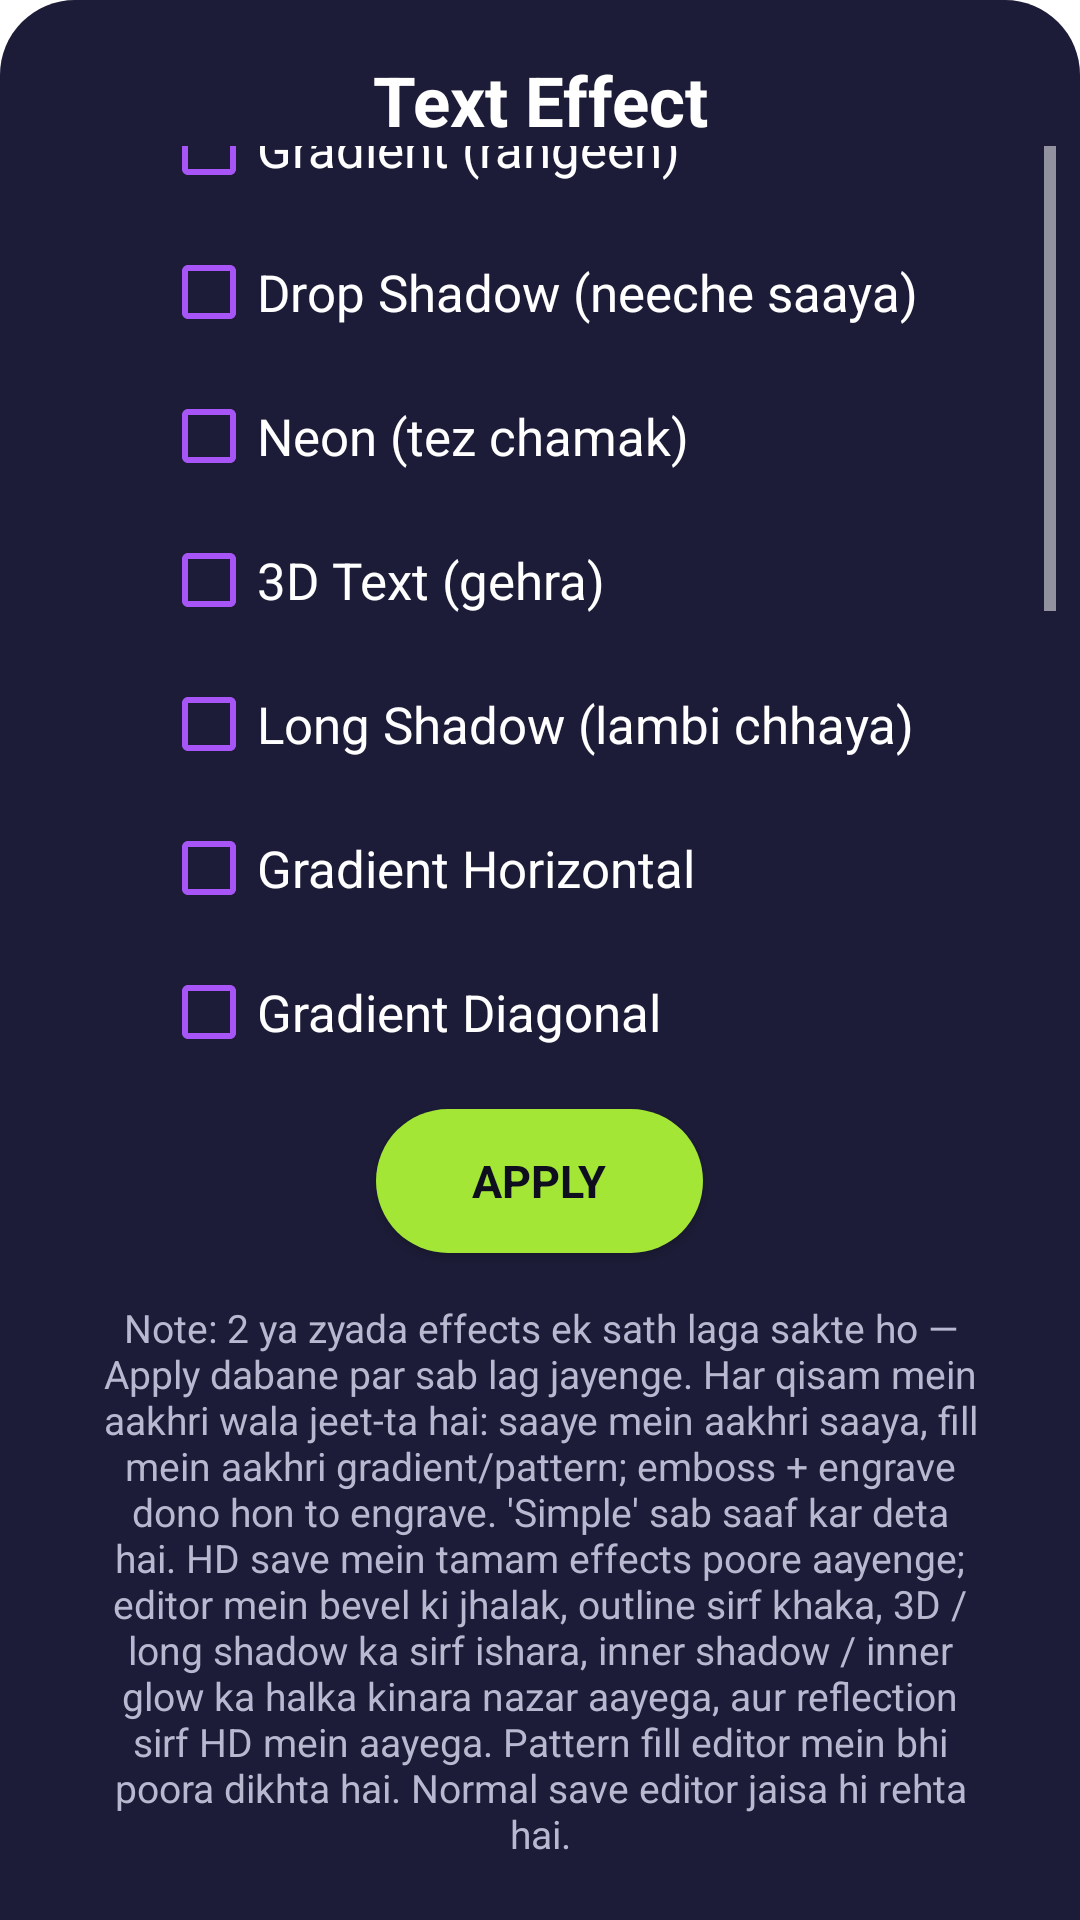

Produce the Android XML layout that renders to this screen, including the resource entries it uses.
<!-- AndroidManifest.xml: application theme Theme.UrduTyper -->
<!-- res/layout/text_effect_dialog.xml -->
<?xml version="1.0" encoding="utf-8"?>
<layout xmlns:android="http://schemas.android.com/apk/res/android">

    <data>

    </data>

    <LinearLayout
        android:layout_width="match_parent"
        android:layout_height="match_parent"
        android:layout_gravity="bottom"
        android:background="@drawable/dialog_sheet_bg"
        android:gravity="bottom"
        android:orientation="vertical"
        android:paddingBottom="20dp">

        <TextView
            android:layout_width="match_parent"
            android:layout_height="wrap_content"
            android:layout_marginTop="10dp"
            android:text="Text Effect"
            android:textAlignment="center"
            android:textColor="@color/white"
            android:textSize="23sp"
            android:textStyle="bold" />

        <ScrollView
            android:layout_width="match_parent"
            android:layout_height="0dp"
            android:layout_weight="1"
            android:fillViewport="true">

            <LinearLayout
                android:layout_width="wrap_content"
                android:layout_height="wrap_content"
                android:layout_gravity="center"
                android:layout_marginTop="16dp"
                android:orientation="vertical">

            <CheckBox
                android:id="@+id/effectNone"
                android:layout_width="wrap_content"
                android:layout_height="wrap_content"
                android:buttonTint="@color/gradient_purple"
                android:text="Simple (koi effect nahi)"
                android:textColor="@color/white"
                android:textSize="17sp" />

            <CheckBox
                android:id="@+id/effectEmboss"
                android:layout_width="wrap_content"
                android:layout_height="wrap_content"
                android:buttonTint="@color/gradient_purple"
                android:text="Emboss (ubhra hua)"
                android:textColor="@color/white"
                android:textSize="17sp" />

            <CheckBox
                android:id="@+id/effectEngrave"
                android:layout_width="wrap_content"
                android:layout_height="wrap_content"
                android:buttonTint="@color/gradient_purple"
                android:text="Engrave (khuda hua)"
                android:textColor="@color/white"
                android:textSize="17sp" />

            <CheckBox
                android:id="@+id/effectGlow"
                android:layout_width="wrap_content"
                android:layout_height="wrap_content"
                android:buttonTint="@color/gradient_purple"
                android:text="Glow (chamak)"
                android:textColor="@color/white"
                android:textSize="17sp" />

            <CheckBox
                android:id="@+id/effectOutline"
                android:layout_width="wrap_content"
                android:layout_height="wrap_content"
                android:buttonTint="@color/gradient_purple"
                android:text="Outline (khaka)"
                android:textColor="@color/white"
                android:textSize="17sp" />

            <CheckBox
                android:id="@+id/effectGradient"
                android:layout_width="wrap_content"
                android:layout_height="wrap_content"
                android:buttonTint="@color/gradient_purple"
                android:text="Gradient (rangeen)"
                android:textColor="@color/white"
                android:textSize="17sp" />

            <CheckBox
                android:id="@+id/effectDropShadow"
                android:layout_width="wrap_content"
                android:layout_height="wrap_content"
                android:buttonTint="@color/gradient_purple"
                android:text="Drop Shadow (neeche saaya)"
                android:textColor="@color/white"
                android:textSize="17sp" />

            <CheckBox
                android:id="@+id/effectNeon"
                android:layout_width="wrap_content"
                android:layout_height="wrap_content"
                android:buttonTint="@color/gradient_purple"
                android:text="Neon (tez chamak)"
                android:textColor="@color/white"
                android:textSize="17sp" />

            <CheckBox
                android:id="@+id/effect3d"
                android:layout_width="wrap_content"
                android:layout_height="wrap_content"
                android:buttonTint="@color/gradient_purple"
                android:text="3D Text (gehra)"
                android:textColor="@color/white"
                android:textSize="17sp" />

            <CheckBox
                android:id="@+id/effectLongShadow"
                android:layout_width="wrap_content"
                android:layout_height="wrap_content"
                android:buttonTint="@color/gradient_purple"
                android:text="Long Shadow (lambi chhaya)"
                android:textColor="@color/white"
                android:textSize="17sp" />

            <CheckBox
                android:id="@+id/effectGradientH"
                android:layout_width="wrap_content"
                android:layout_height="wrap_content"
                android:buttonTint="@color/gradient_purple"
                android:text="Gradient Horizontal"
                android:textColor="@color/white"
                android:textSize="17sp" />

            <CheckBox
                android:id="@+id/effectGradientD"
                android:layout_width="wrap_content"
                android:layout_height="wrap_content"
                android:buttonTint="@color/gradient_purple"
                android:text="Gradient Diagonal"
                android:textColor="@color/white"
                android:textSize="17sp" />

            <CheckBox
                android:id="@+id/effectGradientGold"
                android:layout_width="wrap_content"
                android:layout_height="wrap_content"
                android:buttonTint="@color/gradient_purple"
                android:text="Gradient Gold"
                android:textColor="@color/white"
                android:textSize="17sp" />

            <CheckBox
                android:id="@+id/effectGradientRainbow"
                android:layout_width="wrap_content"
                android:layout_height="wrap_content"
                android:buttonTint="@color/gradient_purple"
                android:text="Gradient Rainbow"
                android:textColor="@color/white"
                android:textSize="17sp" />

            <CheckBox
                android:id="@+id/effectInnerShadow"
                android:layout_width="wrap_content"
                android:layout_height="wrap_content"
                android:buttonTint="@color/gradient_purple"
                android:text="Inner Shadow (andar saaya)"
                android:textColor="@color/white"
                android:textSize="17sp" />

            <CheckBox
                android:id="@+id/effectInnerGlow"
                android:layout_width="wrap_content"
                android:layout_height="wrap_content"
                android:buttonTint="@color/gradient_purple"
                android:text="Inner Glow (andar chamak)"
                android:textColor="@color/white"
                android:textSize="17sp" />

            <CheckBox
                android:id="@+id/effectPatternFill"
                android:layout_width="wrap_content"
                android:layout_height="wrap_content"
                android:buttonTint="@color/gradient_purple"
                android:text="Pattern Fill (design bhara)"
                android:textColor="@color/white"
                android:textSize="17sp" />

            <CheckBox
                android:id="@+id/effectReflection"
                android:layout_width="wrap_content"
                android:layout_height="wrap_content"
                android:buttonTint="@color/gradient_purple"
                android:text="Reflection (aks)"
                android:textColor="@color/white"
                android:textSize="17sp" />

            </LinearLayout>
        </ScrollView>

        <androidx.appcompat.widget.AppCompatButton
            android:id="@+id/effectApply"
            android:layout_width="wrap_content"
            android:layout_height="wrap_content"
            android:layout_gravity="center"
            android:layout_marginTop="16dp"
            android:background="@drawable/pill_lime"
            android:paddingHorizontal="32dp"
            android:paddingVertical="10dp"
            android:text="Apply"
            android:textColor="@color/surface_dark"
            android:textSize="15sp"
            android:textStyle="bold" />

        <TextView
            android:layout_width="match_parent"
            android:layout_height="wrap_content"
            android:layout_marginTop="16dp"
            android:paddingHorizontal="24dp"
            android:text="Note: 2 ya zyada effects ek sath laga sakte ho — Apply dabane par sab lag jayenge. Har qisam mein aakhri wala jeet-ta hai: saaye mein aakhri saaya, fill mein aakhri gradient/pattern; emboss + engrave dono hon to engrave. 'Simple' sab saaf kar deta hai. HD save mein tamam effects poore aayenge; editor mein bevel ki jhalak, outline sirf khaka, 3D / long shadow ka sirf ishara, inner shadow / inner glow ka halka kinara nazar aayega, aur reflection sirf HD mein aayega. Pattern fill editor mein bhi poora dikhta hai. Normal save editor jaisa hi rehta hai."
            android:textAlignment="center"
            android:textColor="@color/text_muted_dark"
            android:textSize="13sp" />

    </LinearLayout>
</layout>
<!-- resources referenced by this layout -->
<resources>
  <color name="gradient_purple">#A855F7</color>
  <color name="surface_dark">#0E0E1E</color>
  <color name="text_muted_dark">#B8B8D0</color>
  <color name="white">#FFFFFFFF</color>
  <!-- drawable dialog_sheet_bg (drawable) -->
  <?xml version="1.0" encoding="utf-8"?>
  <shape xmlns:android="http://schemas.android.com/apk/res/android"
      android:shape="rectangle">
      <solid android:color="@color/surface_dark_elevated" />
      <corners
          android:topLeftRadius="25dp"
          android:topRightRadius="25dp" />
      <padding
          android:bottom="8dp"
          android:left="8dp"
          android:right="8dp"
          android:top="8dp" />
  </shape>
  <!-- drawable pill_lime (drawable) -->
  <?xml version="1.0" encoding="utf-8"?>
  <shape xmlns:android="http://schemas.android.com/apk/res/android"
      android:shape="rectangle">
      <solid android:color="@color/accent_lime" />
      <corners android:radius="24dp" />
  </shape>
  <style name="Theme.UrduTyper" parent="Theme.MaterialComponents.DayNight.NoActionBar">
          
          <item name="colorPrimary">@color/studio_green</item>
          <item name="colorPrimaryVariant">@color/studio_cream</item>
          <item name="colorOnPrimary">@color/studio_cream</item>
          
          <item name="colorSecondary">@color/studio_green</item>
          <item name="colorSecondaryVariant">@color/gradient_purple</item>
          <item name="colorOnSecondary">@color/studio_cream</item>
          
          <item name="android:statusBarColor" tools:targetApi="l">?attr/colorPrimaryVariant</item>
          <item name="android:windowLightStatusBar">false</item>
          <item name="android:windowFullscreen">false</item>
          <item name="windowActionBar">false</item>
          <item name="android:windowBackground">@color/studio_cream</item>
          <item name="android:navigationBarColor">@color/studio_cream</item>
          <item name="android:windowLightNavigationBar">false</item>
          <item name="android:colorBackgroundFloating">@color/luxe_surface</item>
          <item name="colorSurface">@color/luxe_surface</item>
          <item name="colorOnSurface">@color/studio_ink</item>
          <item name="android:colorBackground">@color/studio_cream</item>
          <item name="android:textColorPrimary">@color/studio_ink</item>
          <item name="android:textColorSecondary">@color/studio_muted</item>
          <item name="android:colorAccent">@color/studio_green</item>
          <item name="colorControlNormal">@color/studio_muted</item>
          <item name="colorControlActivated">@color/studio_green</item>
          <item name="windowNoTitle">true</item>
          <item name="fontFamily">sans-serif</item>
          <item name="android:fontFamily">sans-serif</item>
  
          
      </style>
  <color name="surface_dark_elevated">#1C1C38</color>
  <color name="accent_lime">#A3E635</color>
</resources>
